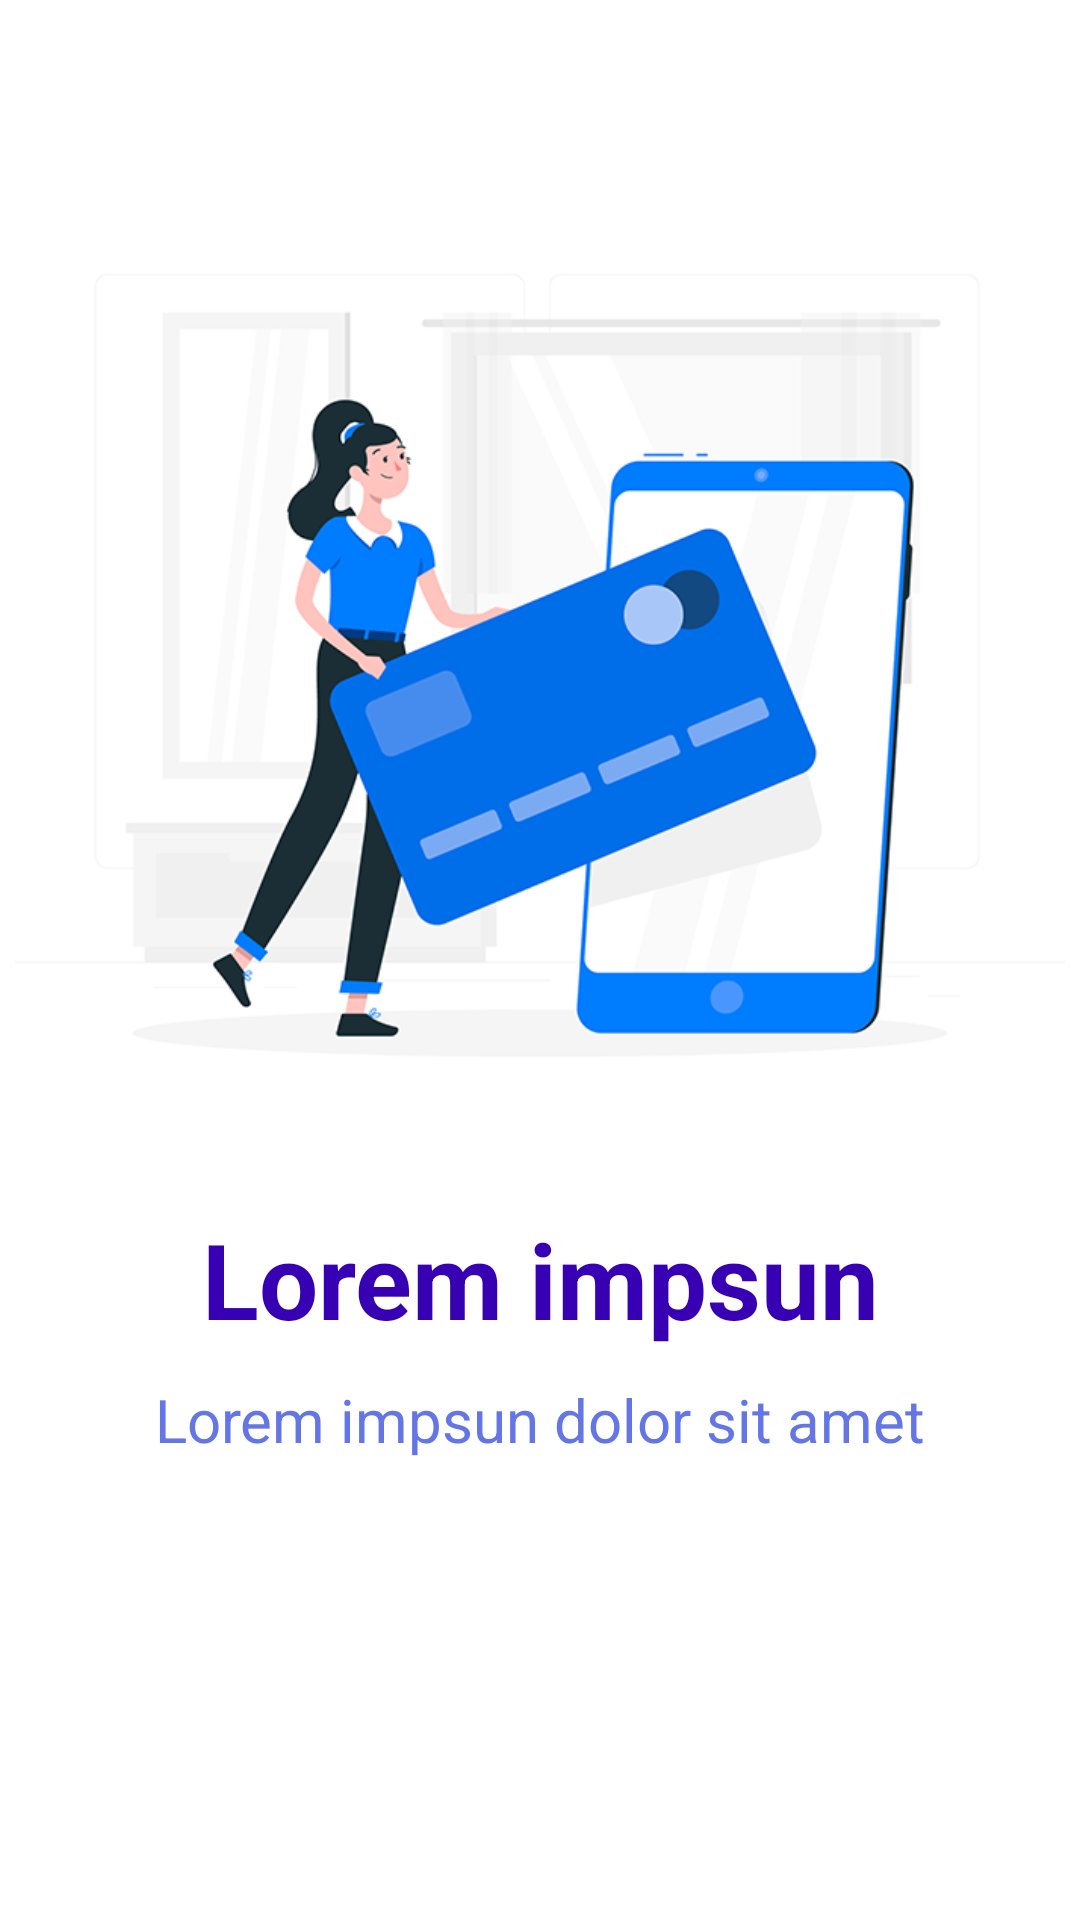

Produce the Android XML layout that renders to this screen, including the resource entries it uses.
<!-- AndroidManifest.xml: application theme Theme.Onboard -->
<!-- res/layout/fragment_first.xml -->
<?xml version="1.0" encoding="utf-8"?>
<LinearLayout
    android:layout_marginBottom="?attr/actionBarSize"
    xmlns:android="http://schemas.android.com/apk/res/android" android:layout_width="match_parent"
    android:layout_height="match_parent">


    <LinearLayout
        android:paddingBottom="100dp"
        android:layout_width="match_parent"
        android:layout_height="match_parent"
        android:gravity="center"
        android:orientation="vertical">


        <ImageView
            android:layout_width="350dp"
            android:layout_height="350dp"
            android:src="@drawable/img1"
            android:id="@+id/img1"/>

        <TextView
            style="@style/titlestyle"
            android:layout_width="350dp"
            android:layout_height="wrap_content"
            android:gravity="center"/>

        <TextView
            android:paddingTop="10dp"
            style="@style/subtitlestyle"
            android:gravity="center"
            android:layout_width="match_parent"
            android:layout_height="wrap_content"/>


    </LinearLayout>







</LinearLayout>
<!-- resources referenced by this layout -->
<resources>
  <!-- drawable img1: png bitmap (drawable, 87263 bytes) -->
  <style name="subtitlestyle" parent="TextAppearance.AppCompat">
  
          <item name="android:text">@string/lorem_long</item>
          <item name="android:textSize">20sp</item>
          <item name="android:textColor">@color/textcolor</item>
          <item name="android:layout_width">wrap_content</item>
          <item name="android:layout_height">match_parent</item>
          <item name="android:gravity">center</item>
  
      </style>
  <style name="titlestyle" parent="TextAppearance.AppCompat">
          <item name="android:text">@string/lorem_short</item>
          <item name="android:textSize">35sp</item>
          <item name="android:textColor">@color/purple_700</item>
          <item name="android:textStyle">bold</item>
          <item name="android:layout_width">wrap_content</item>
          <item name="android:layout_height">match_parent</item>
          <item name="android:gravity">center</item>
      </style>
  <style name="Theme.Onboard" parent="Theme.MaterialComponents.DayNight.NoActionBar">
          
          <item name="colorPrimary">@color/purple_500</item>
          <item name="colorPrimaryVariant">@color/white</item>
          <item name="colorOnPrimary">@color/white</item>
          
          <item name="colorSecondary">@color/teal_200</item>
          <item name="colorSecondaryVariant">@color/teal_700</item>
          <item name="colorOnSecondary">@color/black</item>
          
          <item name="android:statusBarColor" tools:targetApi="l">?attr/colorPrimaryVariant</item>
          
      </style>
  <string name="lorem_long">Lorem impsun dolor sit amet</string>
  <color name="textcolor">#6476e6</color>
  <string name="lorem_short">Lorem impsun</string>
  <color name="purple_700">#FF3700B3</color>
  <color name="purple_500">#FF6200EE</color>
  <color name="white">#FFFFFFFF</color>
  <color name="teal_200">#FF03DAC5</color>
  <color name="teal_700">#FF018786</color>
  <color name="black">#FF000000</color>
</resources>
